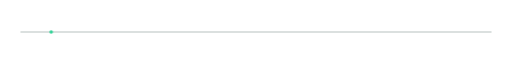
t = 0.00 s
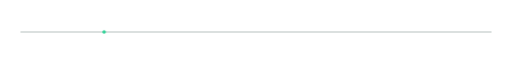
t = 1.00 s
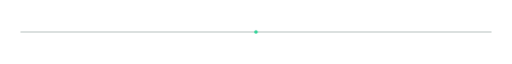
t = 2.00 s
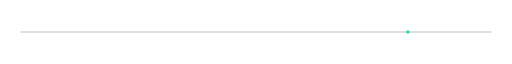
t = 3.00 s

The animated SVG that drew these frames (rendered in a browser with its animation timeline set to each time). Animation: 1 CSS @keyframes rule; one cycle of 4.00 s, repeats indefinitely.

<svg xmlns="http://www.w3.org/2000/svg" viewBox="0 0 1000 24" width="100%" height="24" fill="none">
  <defs>
    <linearGradient id="div-pulse" x1="0%" y1="0%" x2="100%" y2="0%">
      <stop offset="0%" stop-color="#10B981" stop-opacity="0" />
      <stop offset="30%" stop-color="#10B981" stop-opacity="0.3" />
      <stop offset="50%" stop-color="#34D399" stop-opacity="0.9" />
      <stop offset="70%" stop-color="#10B981" stop-opacity="0.3" />
      <stop offset="100%" stop-color="#10B981" stop-opacity="0" />
    </linearGradient>

    <style>
      @keyframes beam-travel {
        0% { transform: translateX(-400px); }
        100% { transform: translateX(400px); }
      }
      .pulse-segment {
        animation: beam-travel 4s ease-in-out infinite alternate;
      }
      @media (prefers-reduced-motion: reduce) {
        .pulse-segment { animation: none !important; }
      }
    </style>
  </defs>

  <!-- Baseline -->
  <line x1="40" y1="12" x2="960" y2="12" stroke="#16382E" stroke-width="1" opacity="0.6" />

  <!-- Animated Traveling Beam -->
  <g class="pulse-segment">
    <line x1="300" y1="12" x2="700" y2="12" stroke="url(#div-pulse)" stroke-width="2" />
    <circle cx="500" cy="12" r="3.5" fill="#34D399" />
  </g>
</svg>
